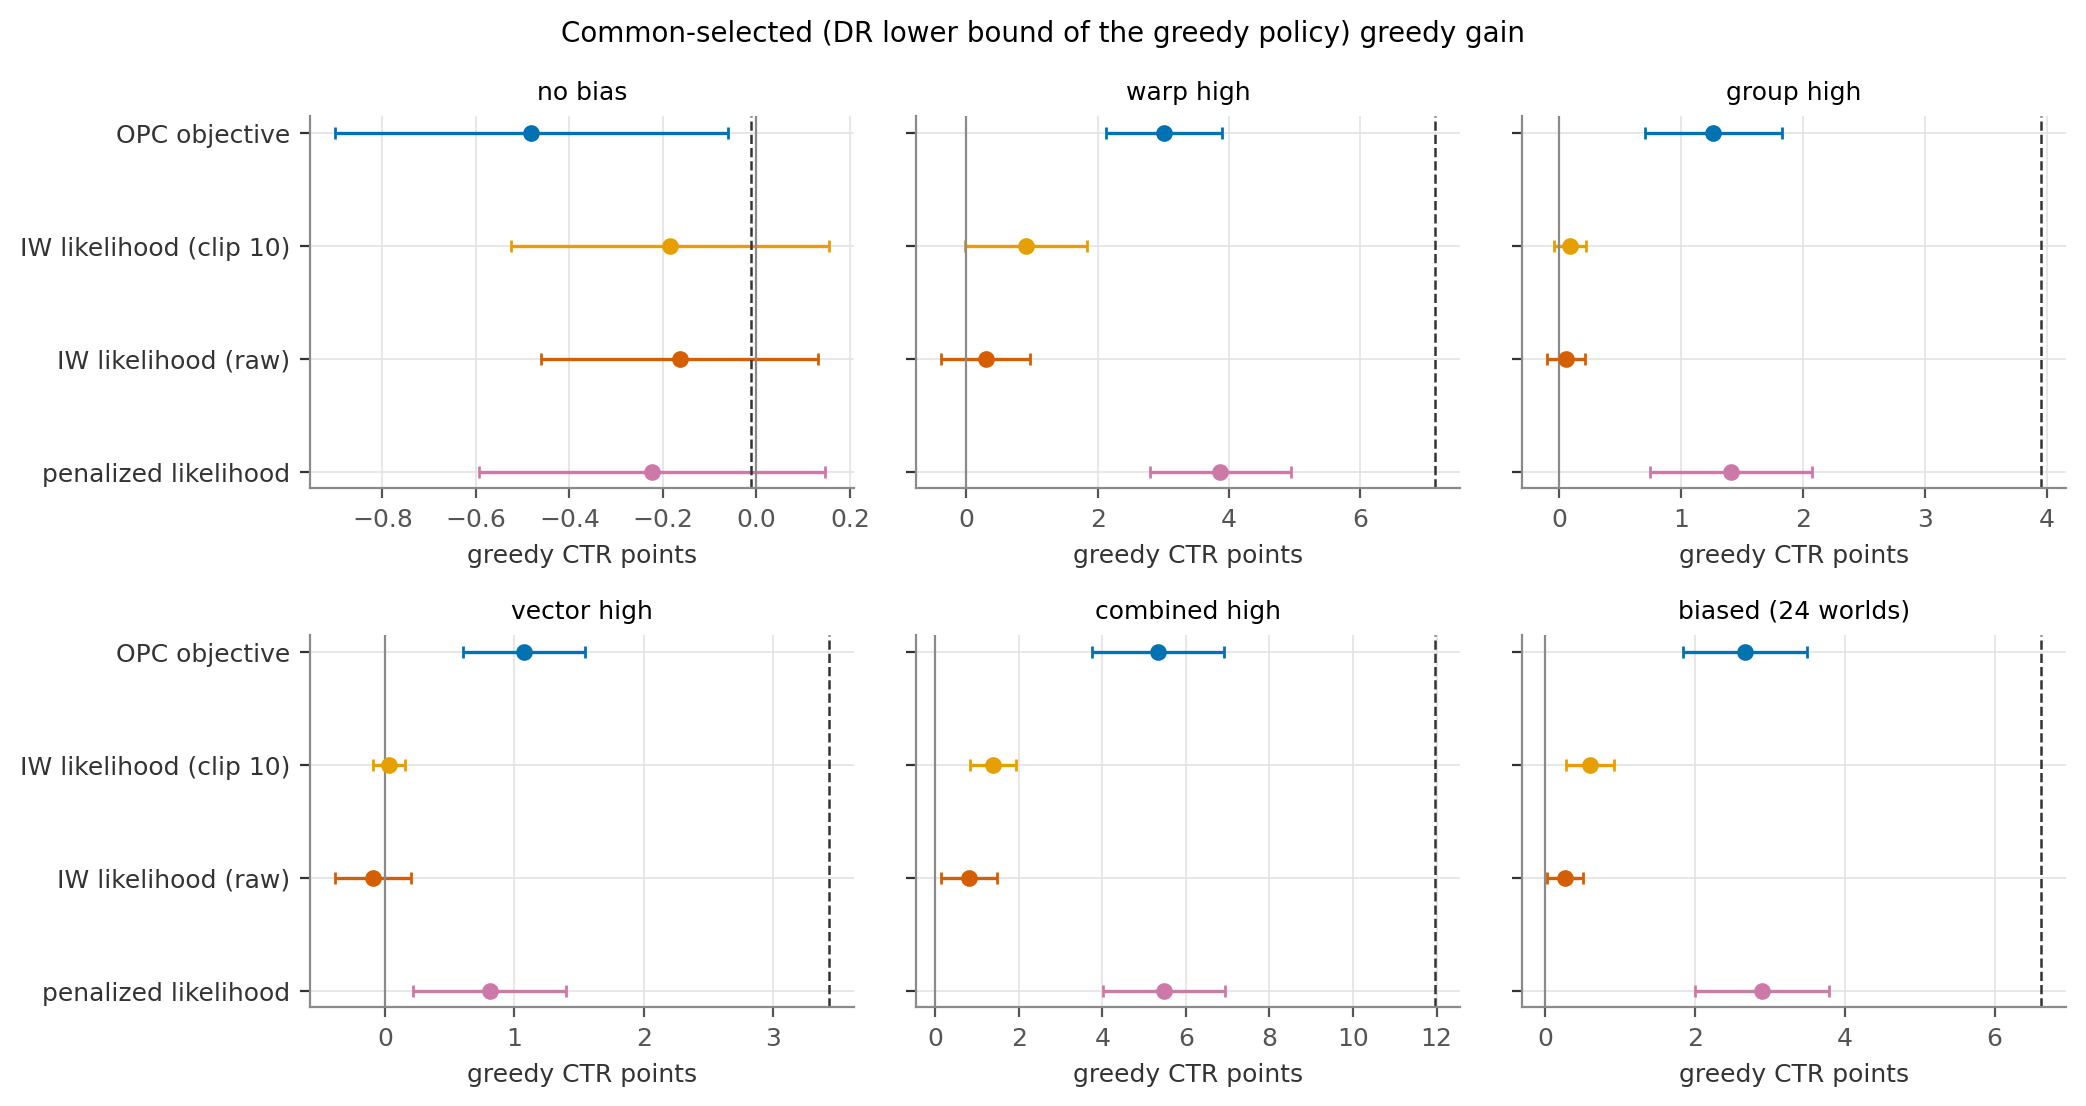

The data file committed next to this chart (first rows):
panel, arm, common_gain, lo, hi
none, shared_likelihood, -0.2234, -0.5939, 0.1471
none, shared_iw_likelihood, -0.1642, -0.4612, 0.1329
none, shared_iw_likelihood_clip10, -0.1851, -0.5257, 0.1554
none, shared_opc, -0.4816, -0.9023, -0.06093
w-high.g-none.v-none, shared_likelihood, 3.874, 2.793, 4.955
w-high.g-none.v-none, shared_iw_likelihood, 0.2917, -0.3928, 0.9761
w-high.g-none.v-none, shared_iw_likelihood_clip10, 0.9042, -0.02632, 1.835
w-high.g-none.v-none, shared_opc, 3.006, 2.12, 3.892
w-none.g-high.v-none, shared_likelihood, 1.407, 0.7446, 2.068
w-none.g-high.v-none, shared_iw_likelihood, 0.05201, -0.102, 0.206
w-none.g-high.v-none, shared_iw_likelihood_clip10, 0.08983, -0.04055, 0.2202
w-none.g-high.v-none, shared_opc, 1.263, 0.7014, 1.825
w-none.g-none.v-high, shared_likelihood, 0.807, 0.2184, 1.396
w-none.g-none.v-high, shared_iw_likelihood, -0.09308, -0.3903, 0.2041
w-none.g-none.v-high, shared_iw_likelihood_clip10, 0.0337, -0.09016, 0.1576
w-none.g-none.v-high, shared_opc, 1.074, 0.6034, 1.545
high, shared_likelihood, 5.476, 4.018, 6.934
high, shared_iw_likelihood, 0.8035, 0.1324, 1.475
high, shared_iw_likelihood_clip10, 1.377, 0.8303, 1.923
high, shared_opc, 5.322, 3.743, 6.901
biased (pooled), shared_likelihood, 2.891, 1.994, 3.787
biased (pooled), shared_iw_likelihood, 0.2635, 0.02294, 0.5041
biased (pooled), shared_iw_likelihood_clip10, 0.6011, 0.2825, 0.9198
biased (pooled), shared_opc, 2.667, 1.844, 3.489
